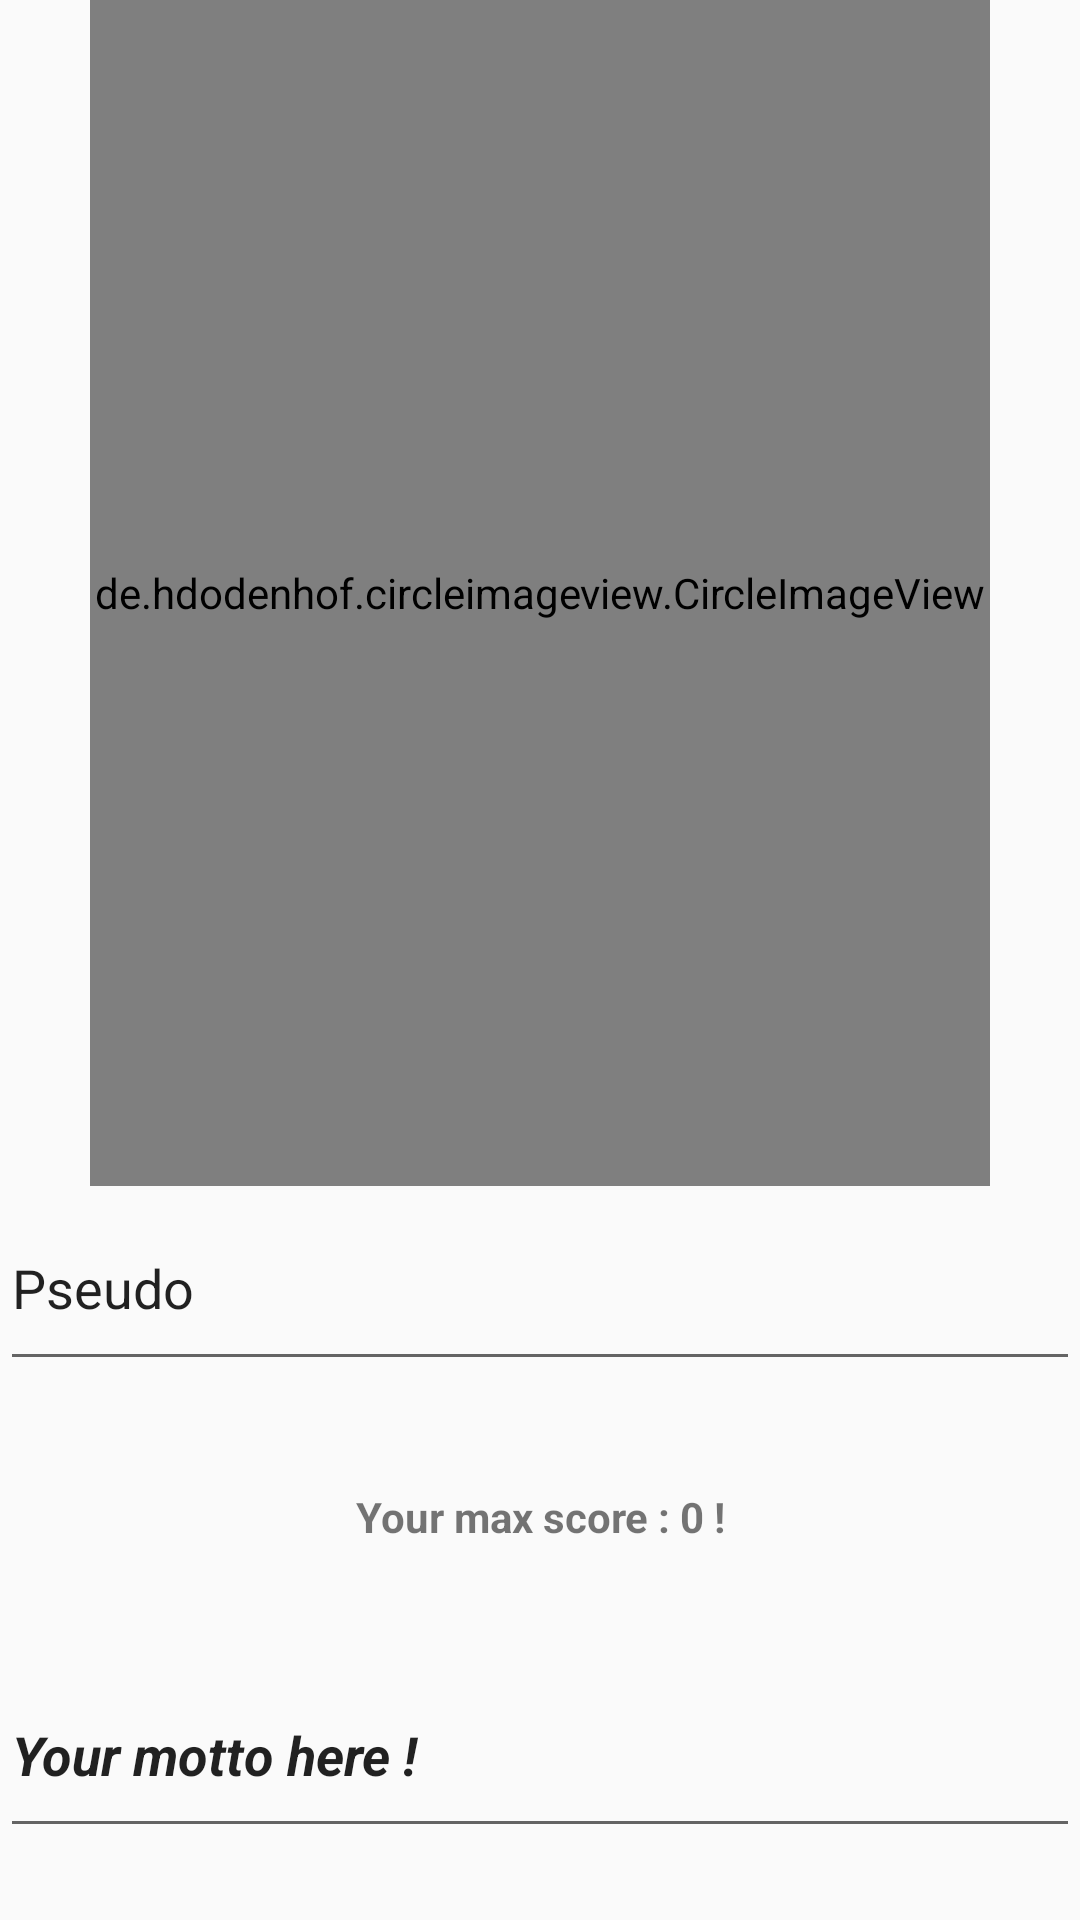

Reconstruct the res/layout file that produces this screen, plus the resources it refers to.
<!-- AndroidManifest.xml: application theme AppTheme -->
<!-- res/layout/activity_profile.xml -->
<?xml version="1.0" encoding="utf-8"?>
<LinearLayout
    xmlns:android="http://schemas.android.com/apk/res/android"
    android:layout_width="match_parent"
    android:layout_height="match_parent"
    android:orientation="vertical"
    android:weightSum="100" >

    <de.hdodenhof.circleimageview.CircleImageView
        xmlns:app="http://schemas.android.com/apk/res-auto"
        android:layout_width="300dp"
        android:layout_height="300dp"
        app:border_width="1dp"
        app:border_color="#000000"
        android:layout_gravity="center"
        android:id="@+id/profileImage"
        android:layout_weight="40" />
    


    <EditText
        android:layout_width="match_parent"
        android:layout_height="wrap_content"
        android:inputType="textPersonName"
        android:text="@string/pseudo"
        android:id="@+id/textPseudo"
        android:ems="10"
        android:layout_weight="10" />

    <TextView
        android:layout_width="match_parent"
        android:layout_height="wrap_content"
        android:text="@string/default_score"
        android:id="@+id/textScore"
        android:gravity="center_horizontal|center_vertical"
        android:layout_weight="30"
        android:textStyle="bold" />

    <EditText
        android:layout_width="match_parent"
        android:layout_height="wrap_content"
        android:inputType="textShortMessage|textAutoComplete|textAutoCorrect"
        android:text="@string/default_motto"
        android:id="@+id/text_motto"
        android:ems="10"
        android:textStyle="bold|italic"
        android:layout_weight="10" />

</LinearLayout>
<!-- resources referenced by this layout -->
<resources>
  <string name="default_motto">Your motto here !</string>
  <string name="default_score">Your max score : 0 !</string>
  <string name="pseudo">Pseudo</string>
  <style name="AppTheme" parent="Theme.AppCompat.Light.DarkActionBar">
          
          <item name="colorPrimary">@color/colorPrimary</item>
          <item name="colorPrimaryDark">@color/colorPrimaryDark</item>
          <item name="colorAccent">@color/colorAccent</item>
      </style>
  <!-- not gathered from this repository: default colours our renderer supplied (Android Studio template values) -->
  <color name="colorPrimary">#FF6200EE</color>
  <color name="colorPrimaryDark">#FF3700B3</color>
  <color name="colorAccent">#FF03DAC5</color>
</resources>
